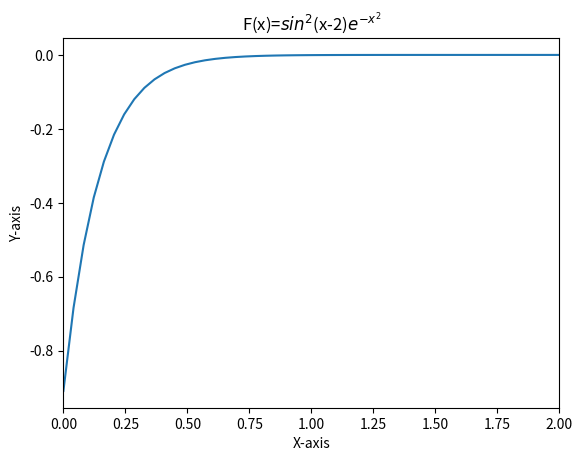

Write the Python code that produced this figure.
#Uses matplotlib to plot f(x)=sin^2(x-2)e^(-x^2)
get_ipython().magic('matplotlib inline')
from matplotlib import pyplot as plot
import numpy as np
x = np.linspace(0,2)
s= np.sin(x-2) #sin(x-2)
eneg = -x*np.exp(2) # -x^2
e= np.exp(eneg) #e^x

# compose plot
plot.plot(x,s*e) # sin(x)/x
plot.xlim( xmin=0, xmax=2 )
plot.title('F(x)=$sin^2$(x-2)$e^{-x^2}$') 
plot.xlabel('X-axis')
plot.ylabel('Y-axis')
plot.show() 

